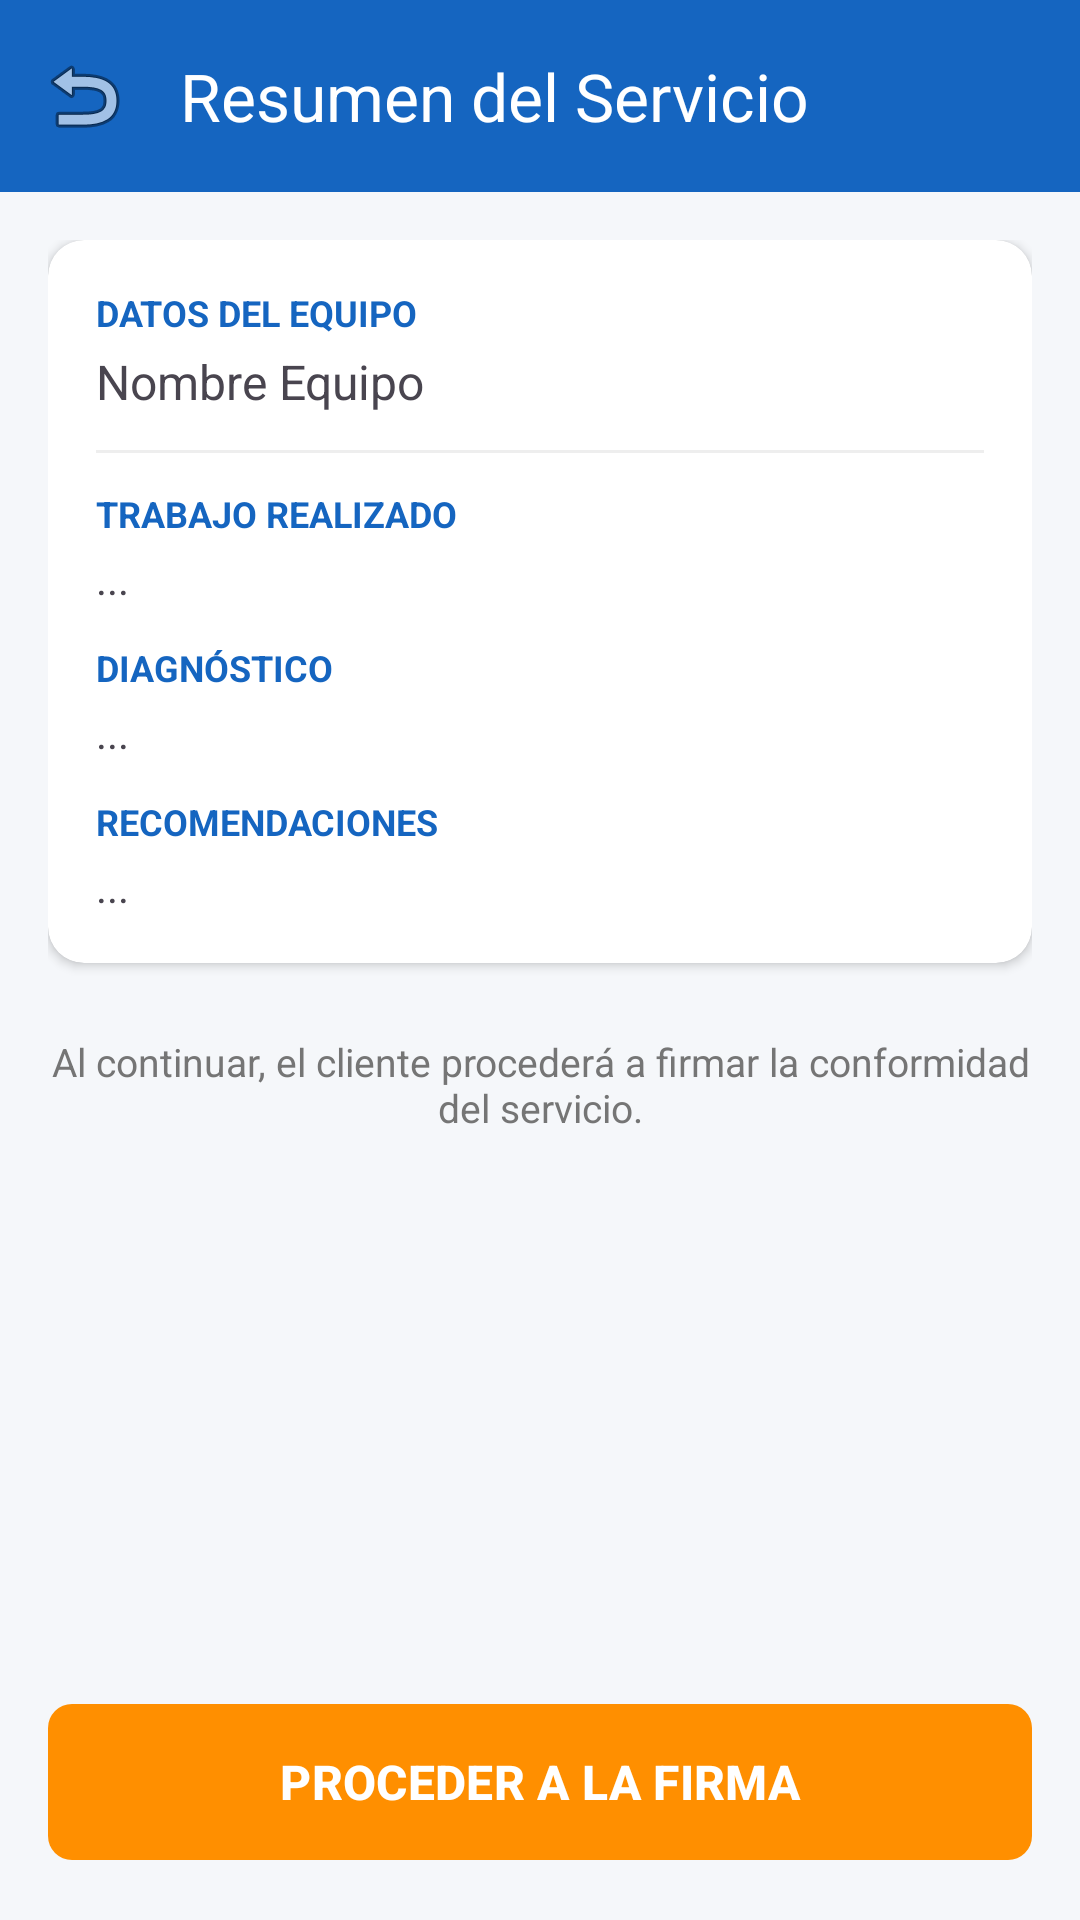

This screen was rendered from an Android layout file. Write that file and the resources it references.
<!-- AndroidManifest.xml: application theme Theme.ClimaTrack -->
<!-- res/layout/activity_resumen_servicio.xml -->
<?xml version="1.0" encoding="utf-8"?>
<androidx.constraintlayout.widget.ConstraintLayout xmlns:android="http://schemas.android.com/apk/res/android"
    xmlns:app="http://schemas.android.com/apk/res-auto"
    xmlns:tools="http://schemas.android.com/tools"
    android:layout_width="match_parent"
    android:layout_height="match_parent"
    android:background="#F5F7FA">

    <com.google.android.material.appbar.AppBarLayout
        android:id="@+id/appBarResumen"
        android:layout_width="match_parent"
        android:layout_height="wrap_content"
        app:layout_constraintTop_toTopOf="parent">
        <com.google.android.material.appbar.MaterialToolbar
            android:id="@+id/toolbarResumen"
            android:layout_width="match_parent"
            android:layout_height="?attr/actionBarSize"
            android:background="@color/color_primary"
            app:navigationIcon="@android:drawable/ic_menu_revert"
            app:title="Resumen del Servicio"
            app:titleTextColor="@color/white" />
    </com.google.android.material.appbar.AppBarLayout>

    <ScrollView
        android:layout_width="match_parent"
        android:layout_height="0dp"
        android:padding="16dp"
        app:layout_constraintBottom_toTopOf="@id/btnIrAFirma"
        app:layout_constraintTop_toBottomOf="@id/appBarResumen">

        <LinearLayout
            android:layout_width="match_parent"
            android:layout_height="wrap_content"
            android:orientation="vertical">

            <androidx.cardview.widget.CardView
                android:layout_width="match_parent"
                android:layout_height="wrap_content"
                app:cardCornerRadius="12dp"
                app:cardElevation="2dp">
                <LinearLayout
                    android:layout_width="match_parent"
                    android:layout_height="wrap_content"
                    android:orientation="vertical"
                    android:padding="16dp">
                    <TextView android:text="DATOS DEL EQUIPO" android:textSize="12sp" android:textStyle="bold" android:textColor="@color/color_primary" android:layout_width="wrap_content" android:layout_height="wrap_content"/>
                    <TextView android:id="@+id/tvResumenEquipo" android:text="Nombre Equipo" android:textSize="16sp" android:layout_marginTop="4dp" android:layout_width="wrap_content" android:layout_height="wrap_content"/>

                    <View android:layout_width="match_parent" android:layout_height="1dp" android:background="#EEEEEE" android:layout_marginVertical="12dp"/>

                    <TextView android:text="TRABAJO REALIZADO" android:textSize="12sp" android:textStyle="bold" android:textColor="@color/color_primary" android:layout_width="wrap_content" android:layout_height="wrap_content"/>
                    <TextView android:id="@+id/tvResumenTrabajo" android:text="..." android:textSize="14sp" android:layout_marginTop="4dp" android:layout_width="wrap_content" android:layout_height="wrap_content"/>

                    <TextView android:text="DIAGNÓSTICO" android:textSize="12sp" android:textStyle="bold" android:textColor="@color/color_primary" android:layout_marginTop="12dp" android:layout_width="wrap_content" android:layout_height="wrap_content"/>
                    <TextView android:id="@+id/tvResumenDiag" android:text="..." android:textSize="14sp" android:layout_marginTop="4dp" android:layout_width="wrap_content" android:layout_height="wrap_content"/>

                    <TextView android:text="RECOMENDACIONES" android:textSize="12sp" android:textStyle="bold" android:textColor="@color/color_primary" android:layout_marginTop="12dp" android:layout_width="wrap_content" android:layout_height="wrap_content"/>
                    <TextView android:id="@+id/tvResumenRecom" android:text="..." android:textSize="14sp" android:layout_marginTop="4dp" android:layout_width="wrap_content" android:layout_height="wrap_content"/>
                </LinearLayout>
            </androidx.cardview.widget.CardView>

            <TextView
                android:layout_width="wrap_content"
                android:layout_height="wrap_content"
                android:layout_marginTop="24dp"
                android:text="Al continuar, el cliente procederá a firmar la conformidad del servicio."
                android:textColor="#757575"
                android:textSize="13sp"
                android:gravity="center"
                android:layout_gravity="center_horizontal"/>

        </LinearLayout>
    </ScrollView>

    <com.google.android.material.button.MaterialButton
        android:id="@+id/btnIrAFirma"
        android:layout_width="match_parent"
        android:layout_height="60dp"
        android:layout_margin="16dp"
        android:text="PROCEDER A LA FIRMA"
        android:textSize="16sp"
        android:textStyle="bold"
        app:backgroundTint="@color/color_secondary"
        app:cornerRadius="8dp"
        app:layout_constraintBottom_toBottomOf="parent" />

</androidx.constraintlayout.widget.ConstraintLayout>
<!-- resources referenced by this layout -->
<resources>
  <color name="color_primary">#1565C0</color>
  <color name="color_secondary">#FF8F00</color>
  <color name="white">#FFFFFFFF</color>
  <style name="Theme.ClimaTrack" parent="Base.Theme.ClimaTrack" />
  <style name="Base.Theme.ClimaTrack" parent="Theme.Material3.DayNight.NoActionBar">
          
          
      </style>
</resources>
